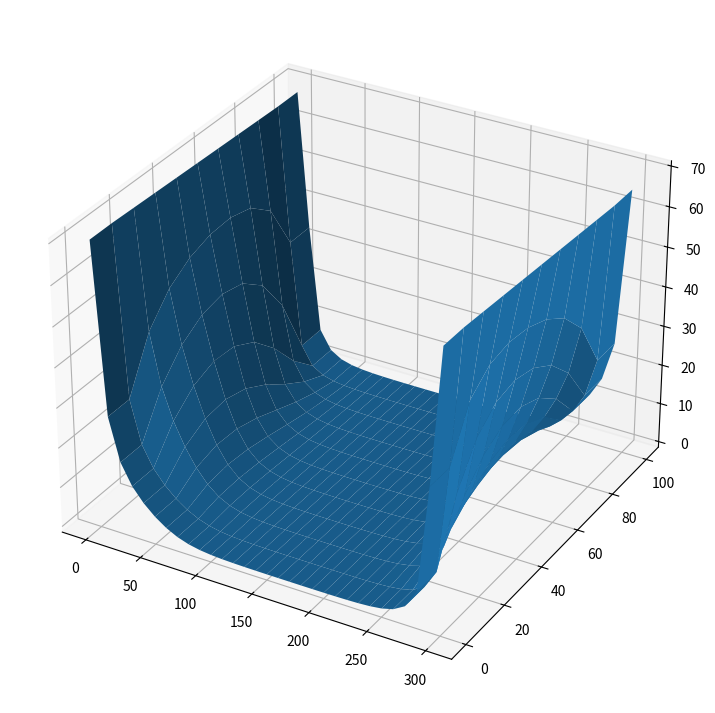

Here is the Python script that generated this plot:
# Import libraries
from mpl_toolkits import mplot3d
import numpy as np
import matplotlib.pyplot as plt
import csv

# with open('Output.csv', newline='\n') as f:
#     reader = csv.reader(f)
#     data = list(reader,delimeter)
#     Z = np.array(data, dtype=np.double)
# Creating dataset
# x = np.outer(np.linspace(-3, 3, 32), np.ones(32))
x = np.outer(np.linspace(0, 300, 31), np.ones(11))
y = np.outer(np.linspace(0, 100, 11), np.ones(31))
x=x.T

X,Y = np.meshgrid(x,y)

Z = np.array([
[69.8, 27.416, 16.7878, 11.578, 8.17195, 5.60622, 3.63526, 2.21027, 1.27048, 0.702196, 0.379414, 0.202666, 0.107719, 0.0572663, 0.0307382, 0.0171233, 0.0107223, 0.00884508, 0.0107033, 0.0170859, 0.0307016, 0.0573507, 0.108482, 0.206445, 0.395556 ,0.767396 ,1.52759 ,3.21991 ,7.86367 ,34.5158 ,68.6],
[69.8,27.416, 16.7878, 11.578, 8.17195, 5.60622 ,3.63526, 2.21027, 1.27048, 0.702196, 0.379414, 0.202666, 0.107719, 0.0572663 ,0.0307382 ,0.0171233, 0.0107223, 0.00884508, 0.0107033, 0.0170859, 0.0307016, 0.0573507, 0.108482, 0.206445, 0.395556 ,0.767396, 1.52759, 3.21991 ,7.86367, 34.5158, 68.6],
[69.6, 40.0639, 27.0874, 19.2244, 13.4633, 8.96154, 5.5795, 3.2616, 1.82034, 0.988448, 0.529208, 0.281459, 0.149416, 0.0796491, 0.0433036, 0.0251897, 0.0176994, 0.017681, 0.0251323, 0.0432114, 0.0795949, 0.149808, 0.284121, 0.541657, 1.04057, 2.02902, 4.08135, 8.79829, 22.6564, 46.4067 ,68.2],
[69.4, 46.6518, 33.3321, 23.8158 ,16.2594 ,10.3452 ,6.12724 ,3.43839, 1.87028, 1.0019 ,0.532848 ,0.282601 ,0.150079, 0.0805134, 0.0448397, 0.0280737, 0.0231567 ,0.028019, 0.044721 ,0.0803373, 0.14999, 0.283409, 0.538149, 1.02648, 1.97284 ,3.84825, 7.72965, 16.3799, 31.8662, 50.6449, 67.8],
[69.2, 50.256, 36.7604, 25.815, 16.7978, 10.0421, 5.62578 ,3.04583, 1.62651, 0.863443 ,0.457282, 0.242248, 0.129002, 0.0700996 ,0.0407662, 0.0286399, 0.0286068, 0.0406564, 0.0698843, 0.128659, 0.241899, 0.457806, 0.869011, 1.65468, 3.16707, 6.11556, 11.9234, 22.1416, 36.2602, 51.7126, 67.4],
[69, 52.0403 ,37.8533, 25.3316, 15.255, 8.44086, 4.49665, 2.37801, 1.25584, 0.663183, 0.350497 ,0.185815, 0.0995999, 0.0554456, 0.0347061, 0.0286232, 0.0346284 ,0.0552574, 0.0992216, 0.185087, 0.349112, 0.660556, 1.25086, 2.36856, 4.47864, 8.40569, 15.1783 ,25.1419 ,37.3878 ,51.0176, 67],
[68.8, 52.3447, 36.493 ,22.2207, 11.9593 ,6.1363, 3.17869, 1.66101, 0.8724, 0.459608, 0.242852, 0.129158, 0.0701402, 0.0407766 ,0.0286419 ,0.0286047, 0.0406459, 0.0698432 ,0.1285, 0.241289, 0.455455, 0.859952, 1.61979, 3.0327, 5.59924 ,9.98455, 16.6638, 25.502 ,36.0764, 48.8815 ,66.6],
[68.6, 50.8851, 31.9022, 16.3939 ,7.74743, 3.86027, 1.97984, 1.03035, 0.540232 ,0.284518, 0.150576, 0.0806426 ,0.0448731, 0.0280819 ,0.0231567 ,0.0280108, 0.0446872, 0.0802067, 0.149487, 0.28147 ,0.53068 ,0.997713, 1.86203, 3.42157, 6.09105, 10.2631, 16.0719 ,23.4063, 32.4941 ,45.0143, 66.2],
[68.4, 46.3028, 22.5922, 8.80344, 4.09068, 2.03538 ,1.04427, 0.5437, 0.285221, 0.150393, 0.0799027 ,0.0433694 ,0.0252065, 0.0177027, 0.0176776, 0.0251153, 0.0431449, 0.0793384, 0.14882, 0.280316, 0.527, 0.984107, 1.81153, 3.24283, 5.53759, 8.86662, 13.2551, 18.7917, 26.2267, 38.3488, 65.8],
[68.2, 34.2237 ,7.8489 ,3.22353, 1.53152, 0.769914, 0.396993, 0.20723, 0.108903, 0.0575739, 0.030818, 0.0171439, 0.0107273, 0.00884506, 0.0106982, 0.017065, 0.0306208, 0.0570396, 0.107284, 0.201829, 0.377777, 0.698908, 1.26359, 2.1951, 3.60105, 5.53042, 8.01168, 11.2546, 16.1439, 26.0372, 65.4],
[68.2, 34.2237, 7.8489, 3.22353, 1.53152, 0.769914, 0.396993, 0.20723, 0.108903, 0.0575739, 0.030818, 0.0171439, 0.0107273, 0.00884506, 0.0106982, 0.017065 ,0.0306208, 0.0570396, 0.107284, 0.201829, 0.377777, 0.698908, 1.26359, 2.1951, 3.60105, 5.53042 ,8.01168, 11.2546, 16.1439, 26.0372 ,65.4]
])
# z = np.linspace(0, 100, 11)
# z = np.array([])
print(Z) 
# Creating figure
fig = plt.figure(figsize =(14, 9))
ax = plt.axes(projection ='3d')
 
# Creating plot
ax.plot_surface(x, y, Z)
 
# show plot
plt.show()
